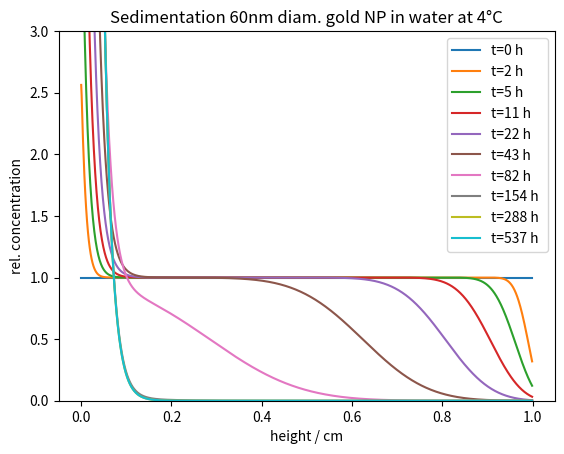
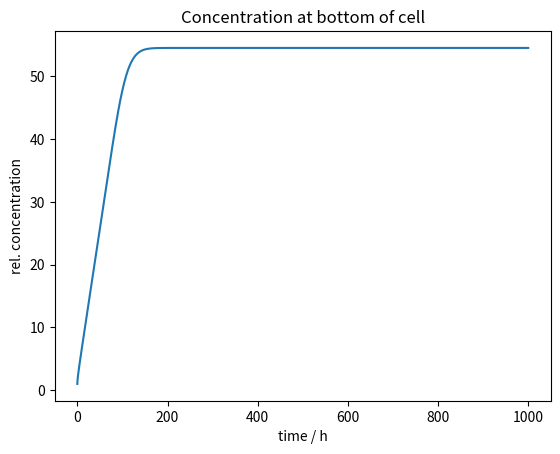
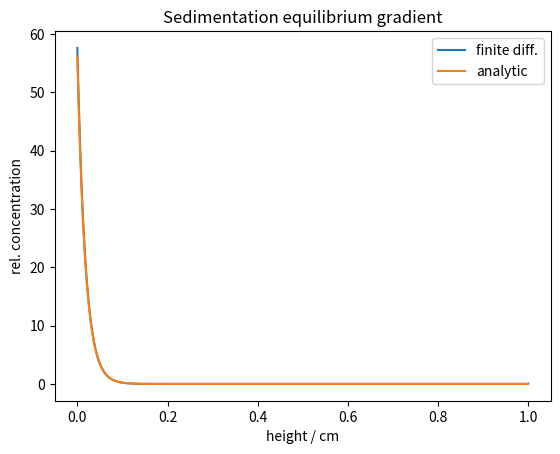

These charts were generated, in order, by the following Python code:
#!/bin/env python3
# -*- coding: utf-8 -*-

"""
Finite-difference solver for the Mason-Weaver equation.

The Mason-Weaver equation describes the sedimentation of Brownian particles,
i.e. it models sedimentation in the presence of diffusion. The Mason-Weaver
equation is a partial differential equation describing the time-evolution of
the particle concentration profile.

The present solver is based on the Crank-Nicolson finite-difference scheme
described in:

[1] Midelet, J.; El-Sagheer, A. H.; Brown, T.; Kanaras, A. G.;
    Werts, M. H. V. "The Sedimentation of Colloidal Nanoparticles in 
    Solution and Its Study Using Quantitative Digital Photography".
    Part. & Part. Syst. Charact. 2017, 34, 1700095. 
    https://doi.org/10.1002/ppsc.201700095 
    

by M. H. V. Werts, 2015-2020
Centre National de la Recherche Scientifique, France
Ecole normale supérieure de Rennes, lab. SATIE


Published under the CeCILL v2.1 license
    https://cecill.info/licences/Licence_CeCILL_V2.1-en.txt


NO WARRANTIES. USE AT YOUR OWN RISK AND FOR THE GOOD OF MANKIND.
"""



import numpy as np
from scipy import sparse
from scipy.sparse import linalg



class aMWsoln:
    """Solution to the adimensional Mason-Weaver equation.
    
    The Mason-Weaver equation is solved with the finite-difference scheme 
    published in Ref. [1]. The entire finite-difference solution is calculated
    using the supplied parameters, immediately upon instantiation of the class.
    The finite-difference solution is then stored in a 2D Numpy array for
    further analysis.
    
    The solution is calculated on an exponentially expanding time grid, and an
    evenly spaced space grid.    
    
    Args:
        zeta_max (float): adimensional height of the cell
        tau_end (float): calculate solution from tau=0 to tau=tau_end
        J (int): number of space points minus 1 on (linear) grid
        N (int): number of time points minus 1 on (exponential) grid
        
        
    References:
        
    [1] Midelet, J.; El-Sagheer, A. H.; Brown, T.; Kanaras, A. G.;
        Werts, M. H. V. "The Sedimentation of Colloidal Nanoparticles in 
        Solution and Its Study Using Quantitative Digital Photography".
        Part. & Part. Syst. Charact. 2017, 34, 1700095. 
        https://doi.org/10.1002/ppsc.201700095 

    """
    def __init__(self, zeta_max = 10., tau_end = 10.,
                 J = 500, N = 100):
        # set calculation parameters
        self.zeta_max = float(zeta_max) # "height" of cell
        self.tau_end = float(tau_end) # end tau
        self.J = int(J) # number of space points
        self.N = int(N) # number of time points
        c_init = np.ones(self.J+1) # IC
        # define time and space grids
        self.k_tau = np.log(self.tau_end+1)/N
        self.tau = -1.0 + np.exp(self.k_tau*np.arange(0,self.N+1))
        self.dltzeta = self.zeta_max/self.J
        self.zeta=np.linspace(0,self.zeta_max,self.J+1,endpoint=True)
        # create c array for storing result
        self.c = np.zeros((self.J+1,self.N+1))
        self.c[:,0] = c_init
        # prepare
        c_n = c_init
        dltzeta=self.dltzeta
        tau=self.tau
        # loop generating c^{n+1} from c^{n} starting from c^0
        for n in range(0,N):
            # (re-)calculate alpha, beta, gamma
            # recalculation is actually only necessary for gamma
            alpha = 1/(2*(dltzeta**2))
            beta = 1/(4*dltzeta)
            gamma = 1/(tau[n+1]-tau[n])
            
            # construct LEFT HAND SIDE of matrix equation
            # finite difference diagonals
            ldiagelem = -alpha + beta
            cdiagelem = gamma + 2*alpha
            rdiagelem = -alpha - beta
            # boundary conditions LHS
            cstart = -2*beta + 0.25
            rstart = 2*beta + 0.25
            lend = -2*beta + 0.25
            cend = 2*beta + 0.25
            # create LHS tridiagonal matrix
            LHSmat = self._tridiamatrix(ldiagelem,cdiagelem,rdiagelem,
                                  cstart,rstart,lend,cend)
            
            # construct RIGHT HAND SIDE
            # finite difference diagonals
            ldiagelem = alpha - beta
            cdiagelem = gamma - 2*alpha
            rdiagelem = alpha + beta
            # boundary conditions RHS
            cstart = 2*beta - 0.25
            rstart = -2*beta - 0.25
            lend = 2*beta - 0.25
            cend = -2*beta - 0.25
            # create RLHS tridiagonal matrix
            RHSmat = self._tridiamatrix(ldiagelem,cdiagelem,rdiagelem,
                                  cstart,rstart,lend,cend)
            # construct RHS vector
            RHSvec = RHSmat * c_n # c contains concentration profile
            
            # SOLVE the matrix equation, giving c^{n+1} (denoted c_next)
            c_next = linalg.spsolve(LHSmat,RHSvec)
            # store c_{n+1} into solution matrix
            self.c[:,n+1] = c_next 
            # We swap the vectors containing c_n and c_next
            # in the next cycle c_next is then replaced based
            # on the new c_n.
            # Using the intermediate cswap reference is necessary, in order
            # to avoid that c_n and c_next end up referring to the same object
            cswap = c_n
            c_n = c_next
            c_next = cswap

    def _tridiamatrix(self,ldiagelem,cdiagelem,rdiagelem,
                 cstart,rstart,lend,cend):
        """utility function that generates a sparse tridiagonal 
        matrix from given elements"""
        ldiag = np.empty(self.J+1)
        cdiag = np.empty(self.J+1)
        rdiag = np.empty(self.J+1)
        ldiag.fill(ldiagelem)
        cdiag.fill(cdiagelem)
        rdiag.fill(rdiagelem)
        cdiag[0]=cstart
        rdiag[1]=rstart
        ldiag[-2]=lend
        cdiag[-1]=cend
        diag=[ldiag,cdiag,rdiag]
        N = self.J+1 # N=len(self.cdiag)
        return sparse.spdiags(diag,[-1,0,1],N,N,format="csr")
        
    def c_prof(self, tau_x):
        """Extract concentration profile at tau=tau_x (with interpolation)

        The interpolation will be done linearly, since we expect the time
        grid (more than) sufficiently dense        
        """
        # convenient references
        tau = self.tau
        c = self.c
        # find index (the point will lie between idx and idx-1)
        idx = np.searchsorted(tau, tau_x, side="left")
        if ((idx<0) or idx>=len(tau)):
            raise Exception('tau_x out of tau range')
        frac=(tau_x - tau[idx-1])/(tau[idx] - tau[idx-1])
        c_interp = (1.-frac)*c[:,idx-1] + frac*c[:,idx]
        return c_interp



class MWsoln(aMWsoln):
    """Solution to the Mason-Weaver equation, using real-world (SI) units.
    
    The Mason-Weaver equation is solved with the finite-difference scheme 
    published in Ref. [1]. The entire finite-difference solution is calculated
    using the supplied parameters, immediately upon instantiation of the class.
    The finite-difference solution is then stored in a 2D Numpy array for
    further analysis.
    
    The solution is calculated on an exponentially expanding time grid, and an
    evenly spaced space grid. There are J+1 space points and N+1 time points.
    The corresponding positions and times are in the vectors z and t, 
    respectively, that are properties of the object.    

    Args:
        z_max (float): height of the cell  [m]
        t_end (float): calculate solution from t=0 to t=t_end  [s]
        J (int): number of space points minus 1 on (linear) grid
        N (int): number of time points minus 1 on (exponentially expanding)
                 grid
        D (float): Fickian diffusion coefficient [m^2 s^{-1}]
        sg (float): product of sedimentation coefficient and gravitational
                    acceleration, overall: [m s^{-1}]        
        
    References:
        
    [1] Midelet, J.; El-Sagheer, A. H.; Brown, T.; Kanaras, A. G.;
        Werts, M. H. V. "The Sedimentation of Colloidal Nanoparticles in 
        Solution and Its Study Using Quantitative Digital Photography".
        Part. & Part. Syst. Charact. 2017, 34, 1700095. 
        https://doi.org/10.1002/ppsc.201700095 

    """
    def __init__(self, z_max, t_end, J, N, D, sg):
        self.z_max = float(z_max)
        self.t_end = float(t_end)
        self.D = float(D)
        self.sg = float(sg)
        self.z0 = self.D/self.sg
        self.t0 = self.D/(self.sg**2)
        zeta_max = self.z_max/self.z0
        tau_end = self.t_end/self.t0
        super(MWsoln, self).__init__(zeta_max, tau_end, J, N)
        self.t = self.tau * self.t0
        self.z = self.zeta * self.z0
        
    def c_prof(self, t_x):
        """Extract concentration profile at t=t_x (with interpolation)

        If t_x is between two calculated time points, a linear interpolation 
        between the two closest calculated time points will be done, expecting
        the time grid to be more than sufficiently dense.     
       

        Parameters
        ----------
        t_x : float
            Time t=t_x for which Mason-Weaver concentration profile is requested.

        Returns
        -------
        np.array 
            concentration profile at time t=t_x.

        """
        tau_x = t_x/self.t0
        return super(MWsoln, self).c_prof(tau_x)
    
    

# Example code
if __name__ == "__main__":
    import matplotlib.pyplot as plt

    Npts = 500

    soln = MWsoln(z_max=0.01, t_end=3.6E6,
                  J=1000, N=Npts,
                  D=4.32E-12, 
                  sg=2.47E-9*9.81) # for 60 nm gold nanoparticle at 4C
    
    plt.figure(1)
    plt.clf()
    plt.title('Sedimentation 60nm diam. gold NP in water at 4°C')
    for i in range(0, Npts, 50):
        plt.plot(soln.z[:-1]*100, soln.c[:-1,i],
                 label='t={:.0f} h '.format(soln.t[i]/3600))
    plt.ylim(ymin = 0.0, ymax = 3.0)
    plt.xlabel('height / cm')
    plt.ylabel('rel. concentration')
    plt.legend()
    
    # time behaviour
    plt.figure(2)
    plt.clf()
    plt.title('Concentration at bottom of cell')
    plt.plot(soln.t/3600, soln.c[1,:].T)
    plt.ylabel('rel. concentration')
    plt.xlabel('time / h')
    
    # convergence to analytical steady-state
    plt.figure(3)
    plt.clf()
    plt.title('Sedimentation equilibrium gradient')
    B = soln.z_max / (soln.z0*(1-np.exp(-soln.z_max/soln.z0)))
    plt.plot(soln.z*100, soln.c[:,-1],
             label = 'finite diff.')
    plt.plot(soln.z*100, B * np.exp(-soln.z/soln.z0),
             label = 'analytic')
    plt.xlabel('height / cm')
    plt.ylabel('rel. concentration')
    plt.legend()
    
    plt.show()
    
    
